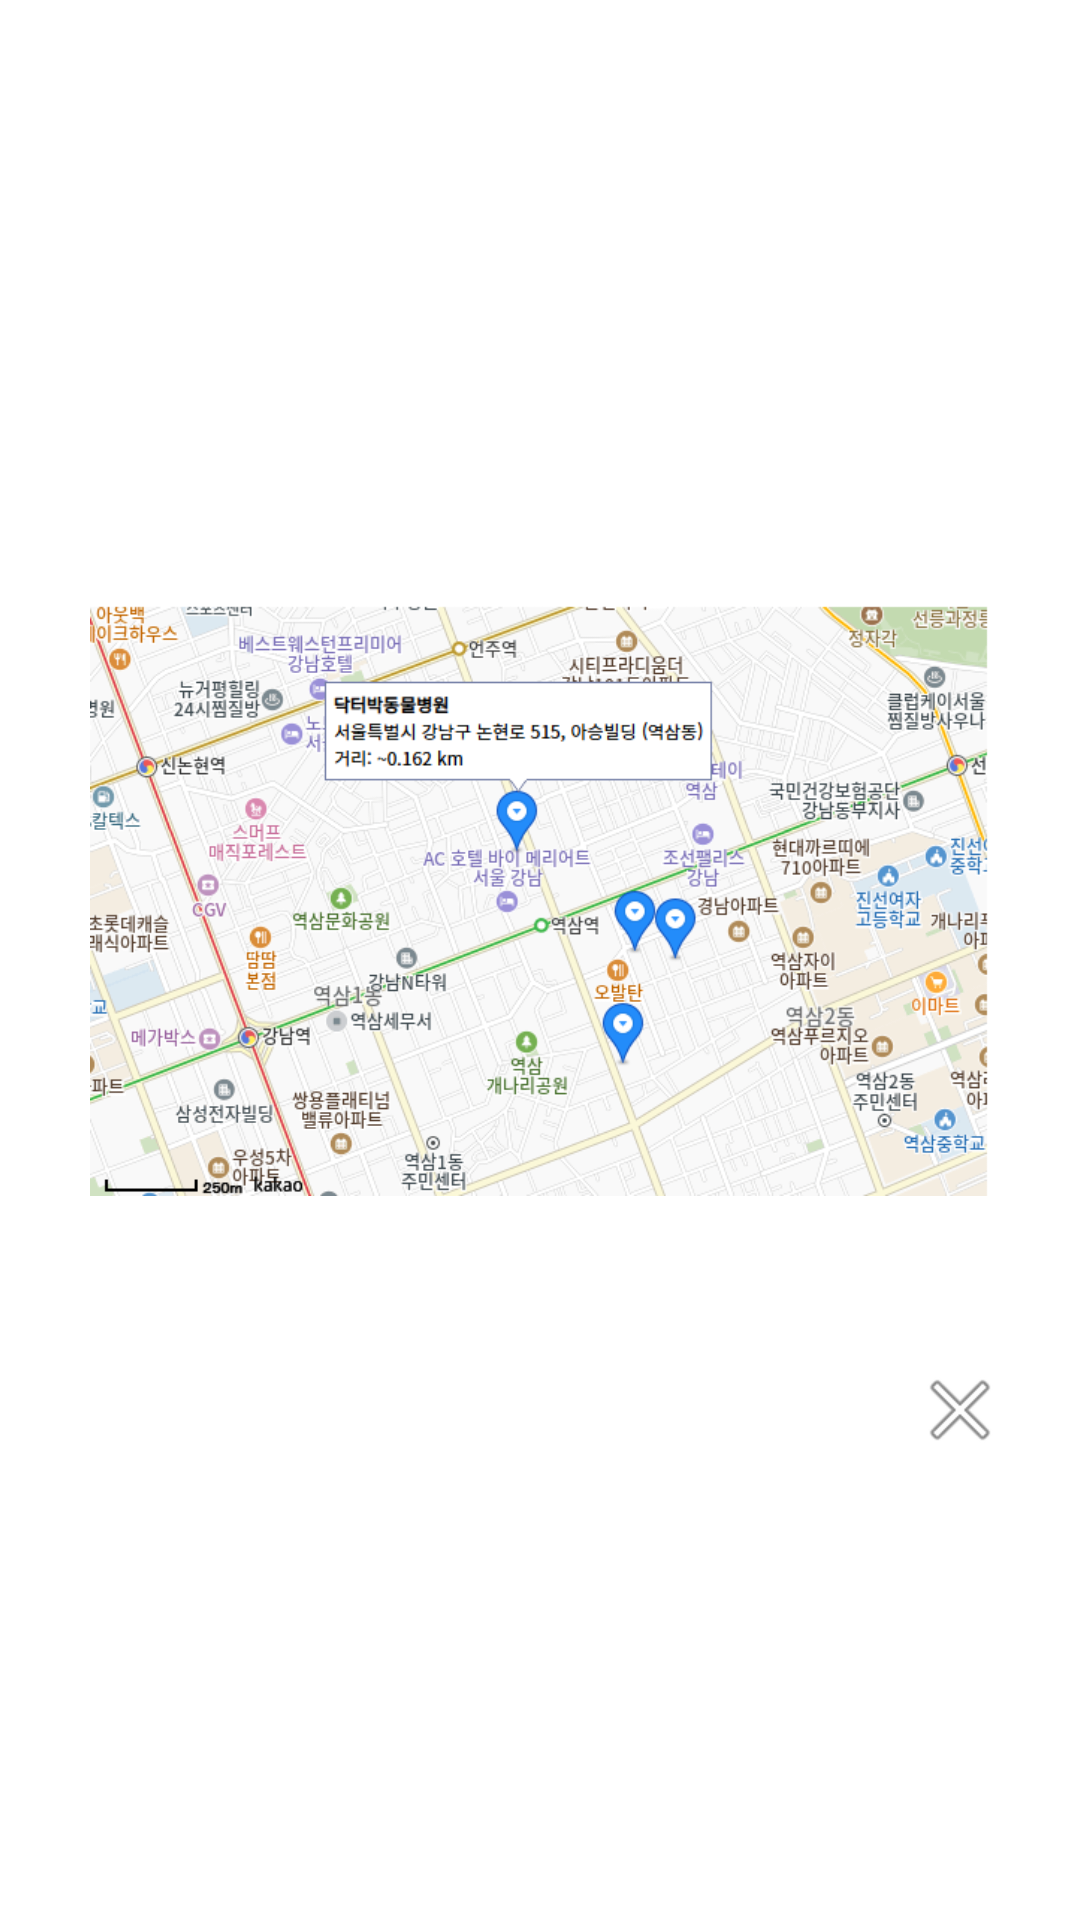

The Android layout XML behind this screen, and the referenced resources:
<!-- AndroidManifest.xml: application theme Theme.MeongNyangCare2 -->
<!-- res/layout/dialog_hospital_image.xml -->
<?xml version="1.0" encoding="utf-8"?>
<LinearLayout xmlns:android="http://schemas.android.com/apk/res/android"
    android:layout_width="wrap_content"
    android:layout_height="wrap_content"
    android:padding="20dp"
    android:background="@android:color/white"
    android:orientation="vertical"
    android:gravity="center"
    android:layout_gravity="center"
    android:elevation="8dp">

    <ImageView
        android:id="@+id/dialogImageView"
        android:layout_width="300dp"
        android:layout_height="300dp"
        android:scaleType="fitCenter"
        android:src="@drawable/test_map_detail"/>

    <ImageButton
        android:id="@+id/closeButton"
        android:layout_width="40dp"
        android:layout_height="40dp"
        android:src="@android:drawable/ic_menu_close_clear_cancel"
        android:background="?attr/selectableItemBackgroundBorderless"
        android:layout_gravity="end"
        android:padding="4dp"/>
</LinearLayout>
<!-- resources referenced by this layout -->
<resources>
  <!-- drawable test_map_detail: png bitmap (drawable, 159033 bytes) -->
  <style name="Theme.MeongNyangCare2" parent="Base.Theme.MeongNyangCare2" />
  <style name="Base.Theme.MeongNyangCare2" parent="Theme.Material3.DayNight.NoActionBar">
          
          
      </style>
</resources>
